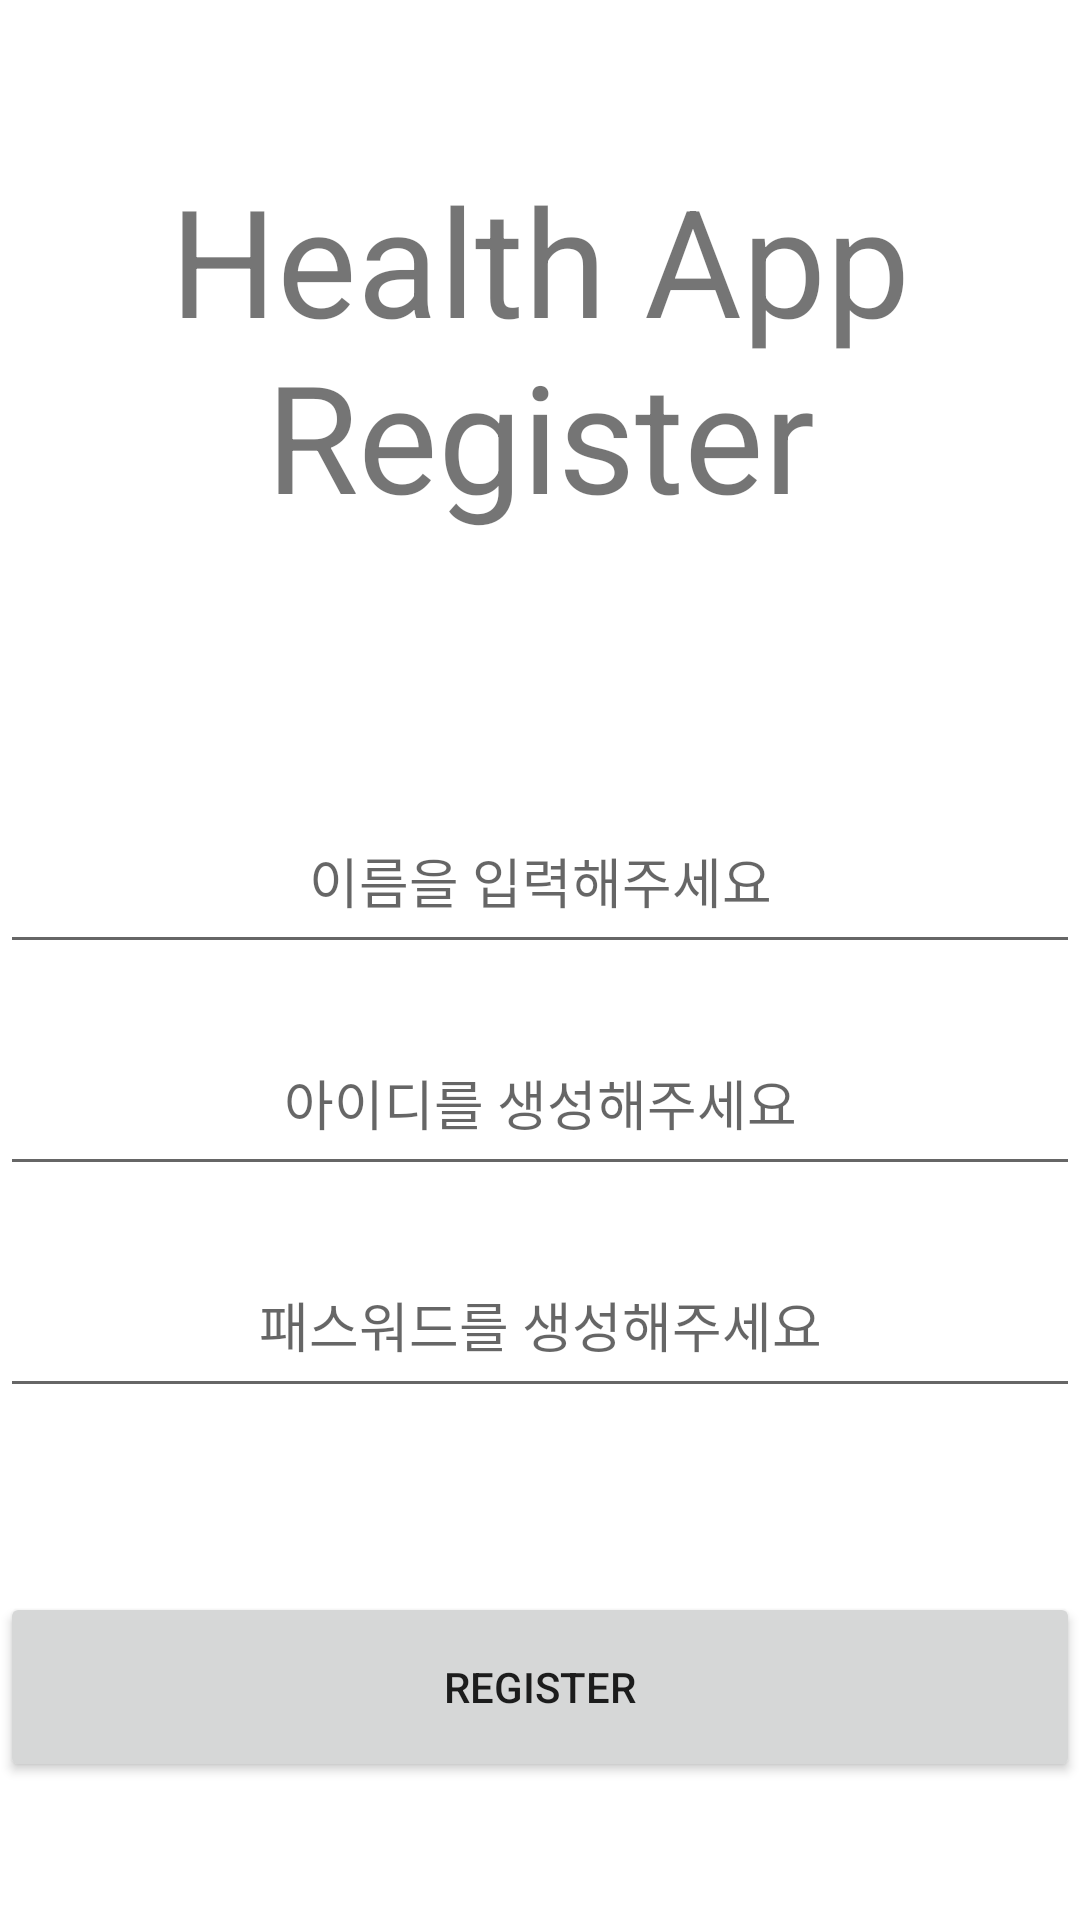

Layout XML and referenced resources for this Android screen:
<!-- AndroidManifest.xml: application theme Theme.20220118 -->
<!-- res/layout/register.xml -->
<?xml version="1.0" encoding="utf-8"?>
<androidx.constraintlayout.widget.ConstraintLayout xmlns:android="http://schemas.android.com/apk/res/android"
    android:layout_width="match_parent"
    android:layout_height="match_parent">

    <LinearLayout
        android:layout_width="match_parent"
        android:layout_height="match_parent"
        android:layout_weight="8"
        android:layout_gravity="center"
        android:orientation="vertical">

        <LinearLayout
            android:layout_width="match_parent"
            android:layout_height="wrap_content"
            android:layout_weight="3"/>


        <TextView
            android:layout_width="match_parent"
            android:layout_height="wrap_content"
            android:layout_weight="1"
            android:text="Health App Register"
            android:textSize="50sp"
            android:gravity="center"/>


        <LinearLayout
            android:layout_width="match_parent"
            android:layout_height="wrap_content"
            android:layout_weight="5"/>

        <EditText
            android:id="@+id/setname"
            android:layout_width="match_parent"
            android:layout_height="wrap_content"
            android:layout_weight="1"
            android:hint="이름을 입력해주세요"
            android:gravity="center"/>

        <LinearLayout
            android:layout_width="match_parent"
            android:layout_height="wrap_content"
            android:layout_weight="1"/>

        <EditText
            android:id="@+id/setid"
            android:layout_width="match_parent"
            android:layout_height="wrap_content"
            android:layout_weight="1"
            android:hint="아이디를 생성해주세요"
            android:gravity="center"/>

        <LinearLayout
            android:layout_width="match_parent"
            android:layout_height="wrap_content"
            android:layout_weight="1"/>

        <EditText
            android:id="@+id/setpw"
            android:layout_width="match_parent"
            android:layout_height="wrap_content"
            android:layout_weight="1"
            android:hint="패스워드를 생성해주세요"
            android:gravity="center"/>

        <LinearLayout
            android:layout_width="match_parent"
            android:layout_height="wrap_content"
            android:layout_weight="1"/>

        <LinearLayout
            android:layout_width="match_parent"
            android:layout_height="wrap_content"
            android:layout_weight="3"/>

        <Button
            android:id="@+id/register_btn"
            android:layout_width="match_parent"
            android:layout_height="wrap_content"
            android:layout_weight="1"
            android:text="Register"
            android:onClick="registerbtn"
            android:gravity="center"/>

        <LinearLayout
            android:layout_width="match_parent"
            android:layout_height="wrap_content"
            android:layout_weight="3"/>

    </LinearLayout>
</androidx.constraintlayout.widget.ConstraintLayout>
<!-- resources referenced by this layout -->
<resources>
  <style name="Theme.20220118" parent="Theme.MaterialComponents.DayNight.DarkActionBar">
          
          <item name="colorPrimary">@color/purple_500</item>
          <item name="colorPrimaryVariant">@color/purple_700</item>
          <item name="colorOnPrimary">@color/white</item>
          
          <item name="colorSecondary">@color/teal_200</item>
          <item name="colorSecondaryVariant">@color/teal_700</item>
          <item name="colorOnSecondary">@color/black</item>
          
          <item name="android:statusBarColor" tools:targetApi="l">?attr/colorPrimaryVariant</item>
          
          <item name="windowActionBar">false</item> 
          <item name="android:windowFullscreen">true</item> 
          <item name="windowNoTitle">true</item> 
      </style>
  <color name="purple_500">#FF6200EE</color>
  <color name="purple_700">#FF3700B3</color>
  <color name="white">#FFFFFFFF</color>w
  <color name="teal_200">#FF03DAC5</color>
  <color name="teal_700">#FF018786</color>
  <color name="black">#FF000000</color>
</resources>
